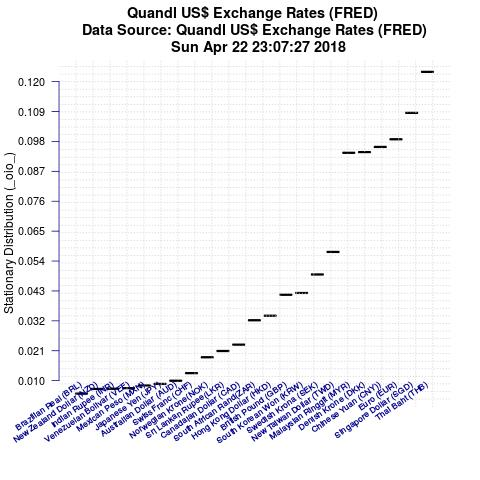

Source data for this figure (header and first rows):
Item, IteminPlot, StationaryDistributionValue
Thai Baht (THB), DEXTHUS, 0.1236
Singapore Dollar (SGD), DEXSIUS, 0.1085
Euro (EUR), DEXUSEU, 0.09879
Chinese Yuan (CNY)), DEXCHUS, 0.09597
Denish Krone (DKK), DEXDNUS, 0.09407
Malaysian Ringgit (MYR), DEXMAUS, 0.09381
New Taiwan Dollar (TWD), DEXTAUS, 0.05735
Swedish Krona (SEK), DEXSDUS, 0.04907
South Korean Won (KRW), DEXKOUS, 0.04225
British Pound (GBP), DEXUSUK, 0.0416
Hong Kong Dollar (HKD), DEXHKUS, 0.03389
South African Rand(ZAR), DEXSFUS, 0.03221
Canadaian Dollar (CAD), DEXCAUS, 0.02323
Sri Lankan Rupee(LKR), DEXSLUS, 0.02091
Norwegian Krone(NOK), DEXNOUS, 0.01859
Swiss Franc (CHF), DEXSZUS, 0.01277
Australian Dollar (AUD), DEXUSAL, 0.009959
Japanese Yen (JPY), DEXJPUS, 0.008788
Mexican Peso (MXN), DEXMXUS, 0.008238
Venezuelan Bolivar (VEF), DEXVZUS, 0.00723
Indian Rupee (INR), DEXINUS, 0.007023
New Zealand Dollar (NZD), DEXUSNZ, 0.006947
Brazilian Real (BRL), DEXBZUS, 0.005211
